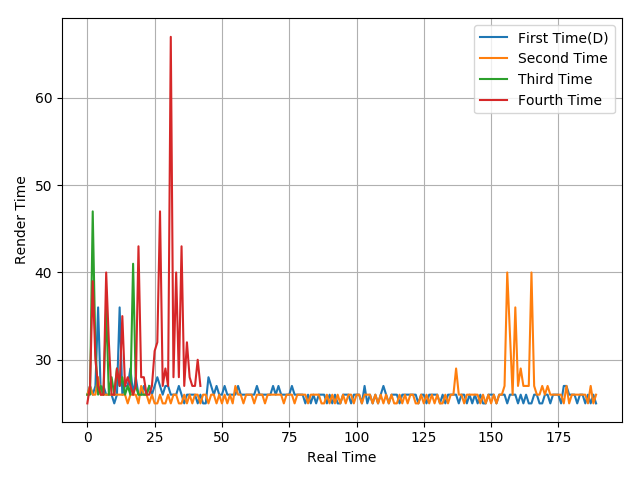

The file beside this chart, header and first rows:
26, 27, 26, 27, 36, 26, 27, 26, 26, 26, 25, 26, 36, 26, 27, 27, 29, 26, 28, 26, 26, 27, 26, 27
26, 27, 26, 26, 28, 26, 26, 26, 26, 26, 26, 26, 26, 26, 26, 25, 26, 26, 26, 25, 27, 26, 26, 25
26, 26, 47, 31, 26, 27, 26, 36, 26, 28, 26, 29, 27, 28, 26, 27, 26, 41, 27, 26, 26, 26, 26, 27
25, 27, 39, 30, 27, 26, 26, 40, 32, 26, 26, 29, 27, 35, 27, 28, 27, 26, 27, 43, 28, 28, 26, 26
